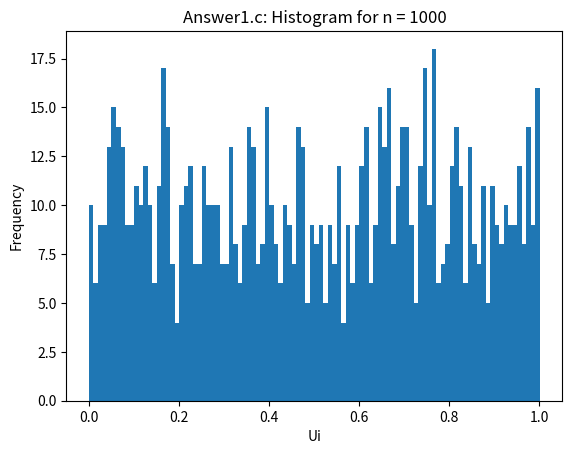
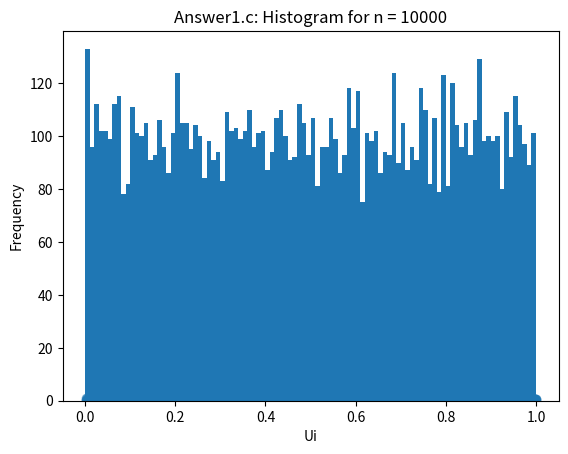
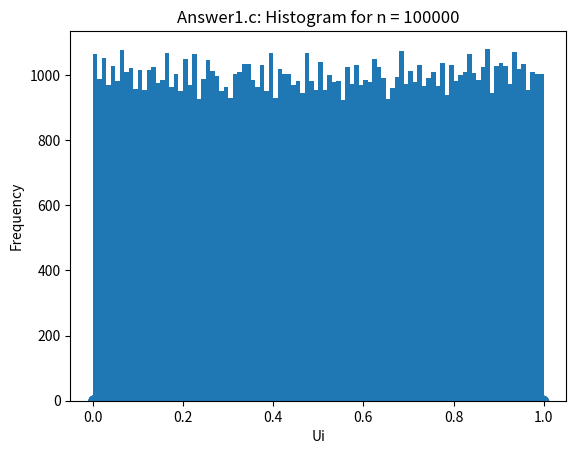
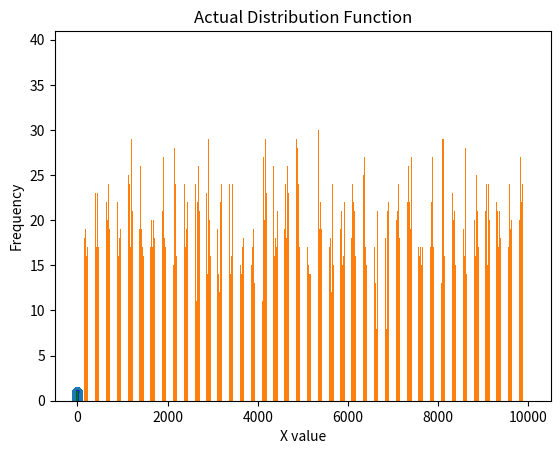

Write the Python code that produced these figures, in order.
# It would be better if each questions's code is executed
# seperately with the same header for all. 
# If not, the plots will overlap.

import numpy as np
import matplotlib.pyplot as plt
import cmath 
import math 
from numpy import random

# answer1
# lcg
def generator1(a, b, m, x0):
    ui = list()
    x = x0
    for i in range(17):
        x = (a * x + b) % m
        u = x/m
        ui.append(u)
    return ui

# recursion
def rec(n, sequence):
    for i in range (17, n):
        u = sequence[i-17] - sequence[i-5]
        if u < 0:
            u = u+1
        sequence.append(u)
    return sequence

#histogram
def ans(a,b,m,x0,n):
    sequence = generator1(a,b,m,x0)
    x = rec(n, sequence)
    y = x.copy()
    plt.hist(x, bins= np.arange(min(x), max(x) + 0.01 , 0.01)) 
    plt.xlabel("Ui")
    plt.ylabel("Frequency")
    plt.title(f"Answer1.c: Histogram for n = {n}")
    plt.show()
    # plt.savefig("q1c n = " + str(n))

    del x[len(x) - 1]
    del y[0]

    fig, ax = plt.subplots()
    ax.scatter(x, y, alpha=0.5)
    plt.xlabel("U i-1")
    plt.ylabel("U i")
    plt.title(f"Answer 1.d: Two Dimensional plot n = {n}")
    plt.show()
    # plt.savefig("q1d n = " + str(n))

#answer 1
for i in [1000,10000,100000]:
    ans(1229, 1, 2048, 1, i)


#--------------------------------------------------------------------

# answer 2
n_values = [10, 100, 1000, 10000, 100000]
for n in n_values:
    np.random.seed(42)
    sequence = random.uniform(0,1,n)
    print(len(sequence))

    theta = 2
    X = list()

    for i in sequence:
        x = -theta * math.log(1 - i)
        X.append(x)

    sorted_Y = np.sort(X)
    y_val = np.arange(len(sorted_Y))/float(len(sorted_Y))

    plt.title(f'Distribution Function for n = {n}')
    plt.ylabel('Probability : P(X <= x)')
    plt.xlabel('X')
    plt.plot(sorted_Y, y_val, color='blue')
    # plt.savefig("q2b n = "+ str(n))
    plt.show()

    print("Sample Size = ", n)
    print("Mean =", np.mean(X))
    print("Variance =", np.var(X))
    print()


x = np.arange(0, 25, 0.01)
Fx = list()
for i in x:
    Fx.append(1-np.exp(-i/theta))

plt.plot(x, Fx, color='green')
plt.title('Actual Distribution Function')
plt.ylabel('F(x) ')
plt.xlabel('x')
# plt.savefig("q2d")
plt.show()

print("Theoretical Mean =", theta)
print("Theoretical Variance =", theta*theta)

#--------------------------------------------------------------------
#Answer 3
# n_values = [10, 100, 1000, 10000, 100000]

def temp(n):
    np.random.seed(16)
    sequence = random.uniform(size=n) 
    print(len(sequence))

    X = list()
    for i in sequence:
        val = 0.5 - 0.5*math.cos(i*cmath.pi)
        X.append(val)

    sorted_Y = np.sort(X)
    y_val = np.arange(len(sorted_Y))/float(len(sorted_Y) - 1)
    
    plt.title('Distribution Function of X ( sample count = {} )'.format(n))
    plt.ylabel('Probability - P(X <= x)')
    plt.xlabel('X (generated values)')
    plt.plot(sorted_Y, y_val, color='blue')
    # plt.savefig('q3b n = ' + str(n))
    # plt.show()
    
    print("Sample Size = ", n)
    print("Mean = ", np.mean(X))
    print("Variance = ", np.var(X))
    print()


for n in n_values:
    temp(n)

x = np.arange(0, 1.001, 0.01)
Fx = list()
for i in x:
    Fx.append((2/cmath.pi)*math.asin(math.sqrt(i)))

import matplotlib.pyplot as plt
plt.plot(x, Fx, color='green')
plt.title('Actual Distribution Function')
plt.ylabel('F(x)')
plt.xlabel('x')
plt.savefig('q3 actual')


#--------------------------------------------------------------------
#Answer 4
np.random.seed(0)
a = random.uniform(0, 1, 100000) 
print(len(a))

X = list()
q = dict()
for i in range(0, 10001):
        q[i] = 0

range_value = dict()
for j in range(20):
    range_value[j] = 0

for i in a:
    val = math.floor(i*10000)
    if val % 2 == 0  and val != 0:
        val -= 1
    if val!= 0:
        X.append(val)
        q[val] += 1
        t = np.floor(val/500)
        range_value[t]+=1

keys = list(q.keys())
values = list(q.values())

print(range_value)

plt.bar(keys, values)
plt.xlabel('X value')
plt.ylabel('Frequency')
# plt.show()
plt.savefig('q4')

